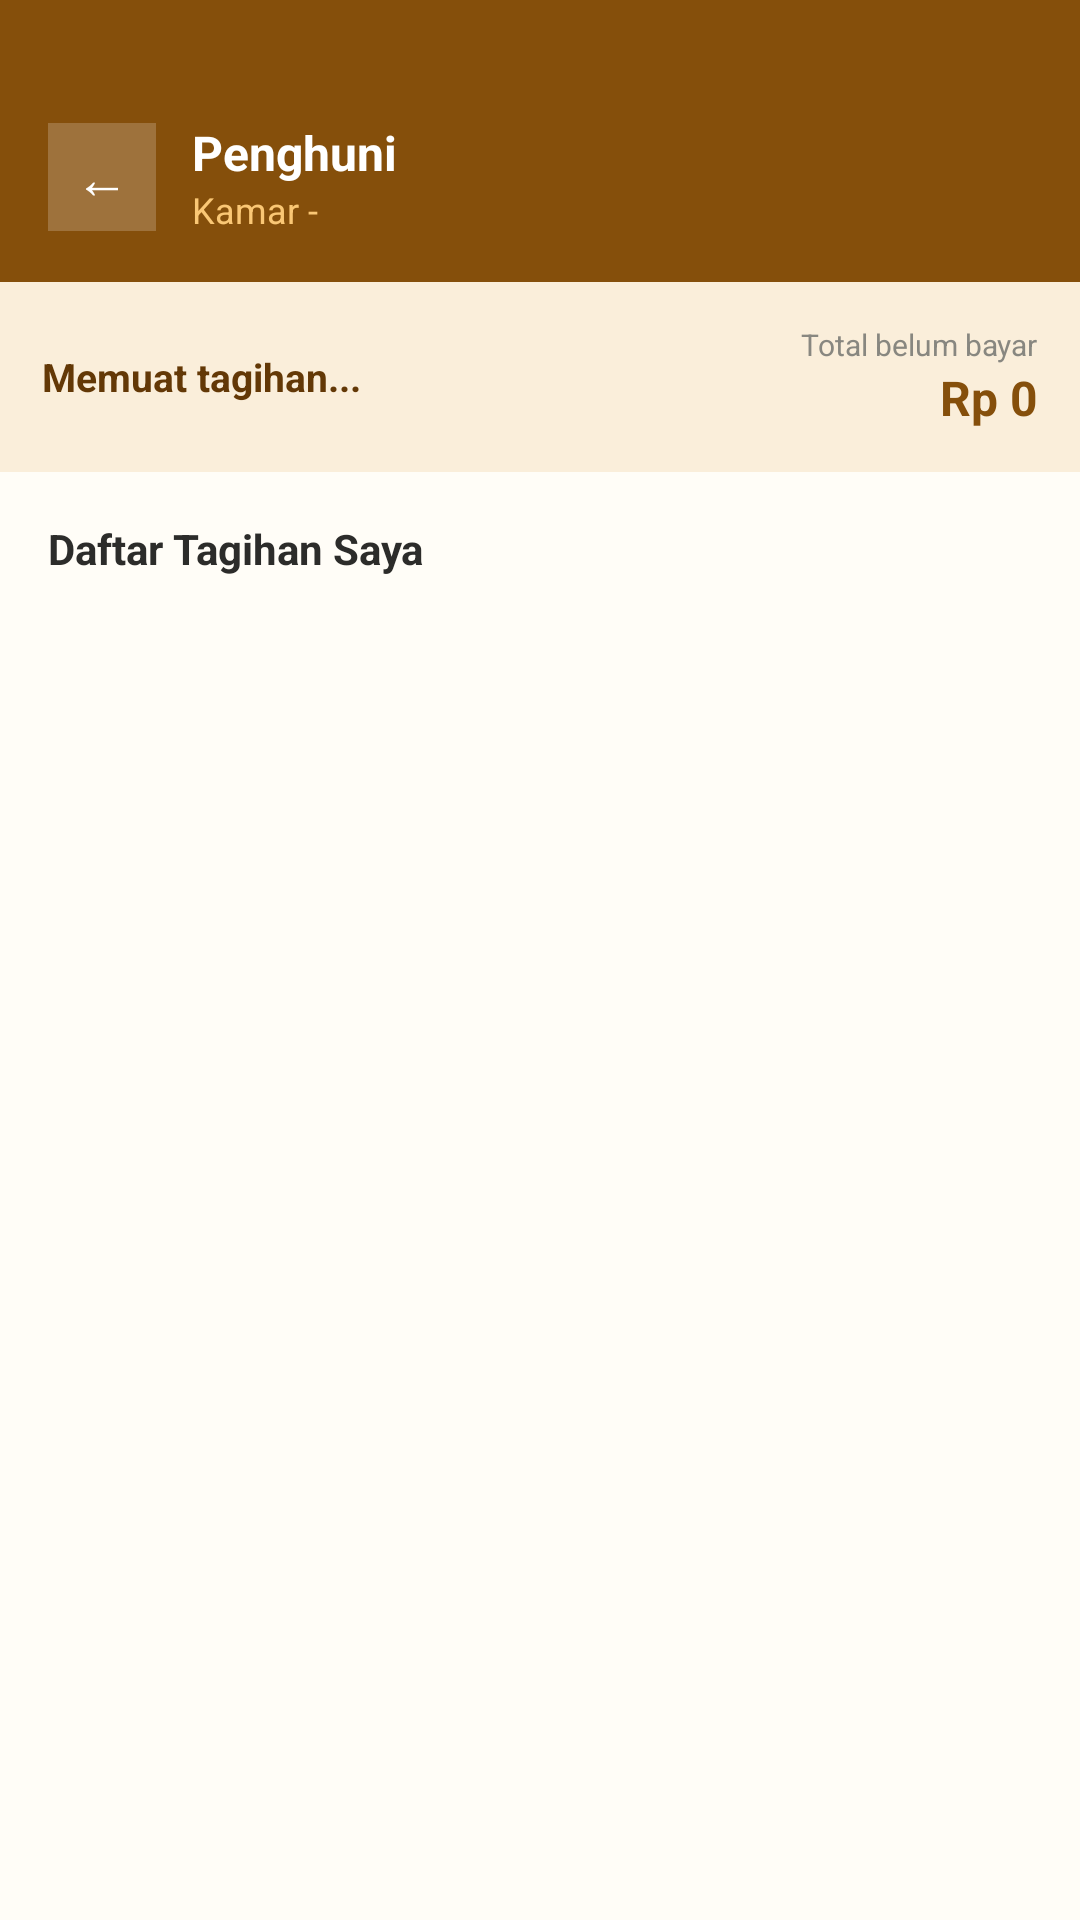

This screen was rendered from an Android layout file. Write that file and the resources it references.
<!-- AndroidManifest.xml: application theme Theme.KosKita -->
<!-- res/layout/activity_bayar_tagihan.xml -->
<?xml version="1.0" encoding="utf-8"?>
<LinearLayout
    xmlns:android="http://schemas.android.com/apk/res/android"
    xmlns:app="http://schemas.android.com/apk/res-auto"
    android:layout_width="match_parent"
    android:layout_height="match_parent"
    android:background="@color/kk_bg"
    android:orientation="vertical">

    
    <LinearLayout
        android:layout_width="match_parent"
        android:layout_height="wrap_content"
        android:background="@color/kk_primary"
        android:gravity="center_vertical"
        android:orientation="horizontal"
        android:paddingStart="16dp"
        android:paddingEnd="16dp"
        android:paddingTop="40dp"
        android:paddingBottom="16dp">

        <TextView
            android:id="@+id/btnBack"
            android:layout_width="36dp"
            android:layout_height="36dp"
            android:background="#33FFFFFF"
            android:gravity="center"
            android:text="←"
            android:textColor="#FFFFFF"
            android:textSize="18sp"
            android:layout_marginEnd="12dp"/>

        <LinearLayout
            android:layout_width="0dp"
            android:layout_height="wrap_content"
            android:layout_weight="1"
            android:orientation="vertical">

            <TextView
                android:id="@+id/tvNamaUser"
                android:layout_width="wrap_content"
                android:layout_height="wrap_content"
                android:text="Penghuni"
                android:textColor="#FFFFFF"
                android:textSize="16sp"
                android:textStyle="bold"/>

            <TextView
                android:id="@+id/tvNomorKamar"
                android:layout_width="wrap_content"
                android:layout_height="wrap_content"
                android:text="Kamar -"
                android:textColor="#FAC775"
                android:textSize="12sp"/>
        </LinearLayout>
    </LinearLayout>

    
    <LinearLayout
        android:id="@+id/cardInfoTagihan"
        android:layout_width="match_parent"
        android:layout_height="wrap_content"
        android:background="#FAEEDA"
        android:orientation="horizontal"
        android:padding="14dp"
        android:gravity="center_vertical">

        <LinearLayout
            android:layout_width="0dp"
            android:layout_height="wrap_content"
            android:layout_weight="1"
            android:orientation="vertical">

            <TextView
                android:id="@+id/tvStatusTagihan"
                android:layout_width="wrap_content"
                android:layout_height="wrap_content"
                android:text="Memuat tagihan..."
                android:textColor="#633806"
                android:textSize="13sp"
                android:textStyle="bold"/>
        </LinearLayout>

        <LinearLayout
            android:layout_width="wrap_content"
            android:layout_height="wrap_content"
            android:orientation="vertical"
            android:gravity="end">

            <TextView
                android:layout_width="wrap_content"
                android:layout_height="wrap_content"
                android:text="Total belum bayar"
                android:textColor="#888780"
                android:textSize="10sp"/>

            <TextView
                android:id="@+id/tvTotalBelumBayar"
                android:layout_width="wrap_content"
                android:layout_height="wrap_content"
                android:text="Rp 0"
                android:textColor="#854F0B"
                android:textSize="16sp"
                android:textStyle="bold"/>
        </LinearLayout>
    </LinearLayout>

    
    <TextView
        android:layout_width="match_parent"
        android:layout_height="wrap_content"
        android:text="Daftar Tagihan Saya"
        android:textColor="@color/kk_text_primary"
        android:textSize="14sp"
        android:textStyle="bold"
        android:padding="16dp"/>

    <androidx.recyclerview.widget.RecyclerView
        android:id="@+id/rvTagihanSaya"
        android:layout_width="match_parent"
        android:layout_height="match_parent"
        android:paddingStart="16dp"
        android:paddingEnd="16dp"
        android:clipToPadding="false"/>

</LinearLayout>
<!-- resources referenced by this layout -->
<resources>
  <color name="kk_bg">#FFFDF7</color>
  <color name="kk_primary">#854F0B</color>
  <color name="kk_text_primary">#2C2C2A</color>
  <style name="Theme.KosKita" parent="Theme.MaterialComponents.DayNight.NoActionBar">
          <item name="colorPrimary">#854F0B</item>
          <item name="colorPrimaryVariant">#633806</item>
          <item name="colorOnPrimary">#FFFFFF</item>
          <item name="android:statusBarColor">#854F0B</item>
          <item name="android:windowBackground">@color/kk_bg_dark</item>
      </style>
  <color name="kk_bg_dark">#FFFDF7</color>
</resources>
